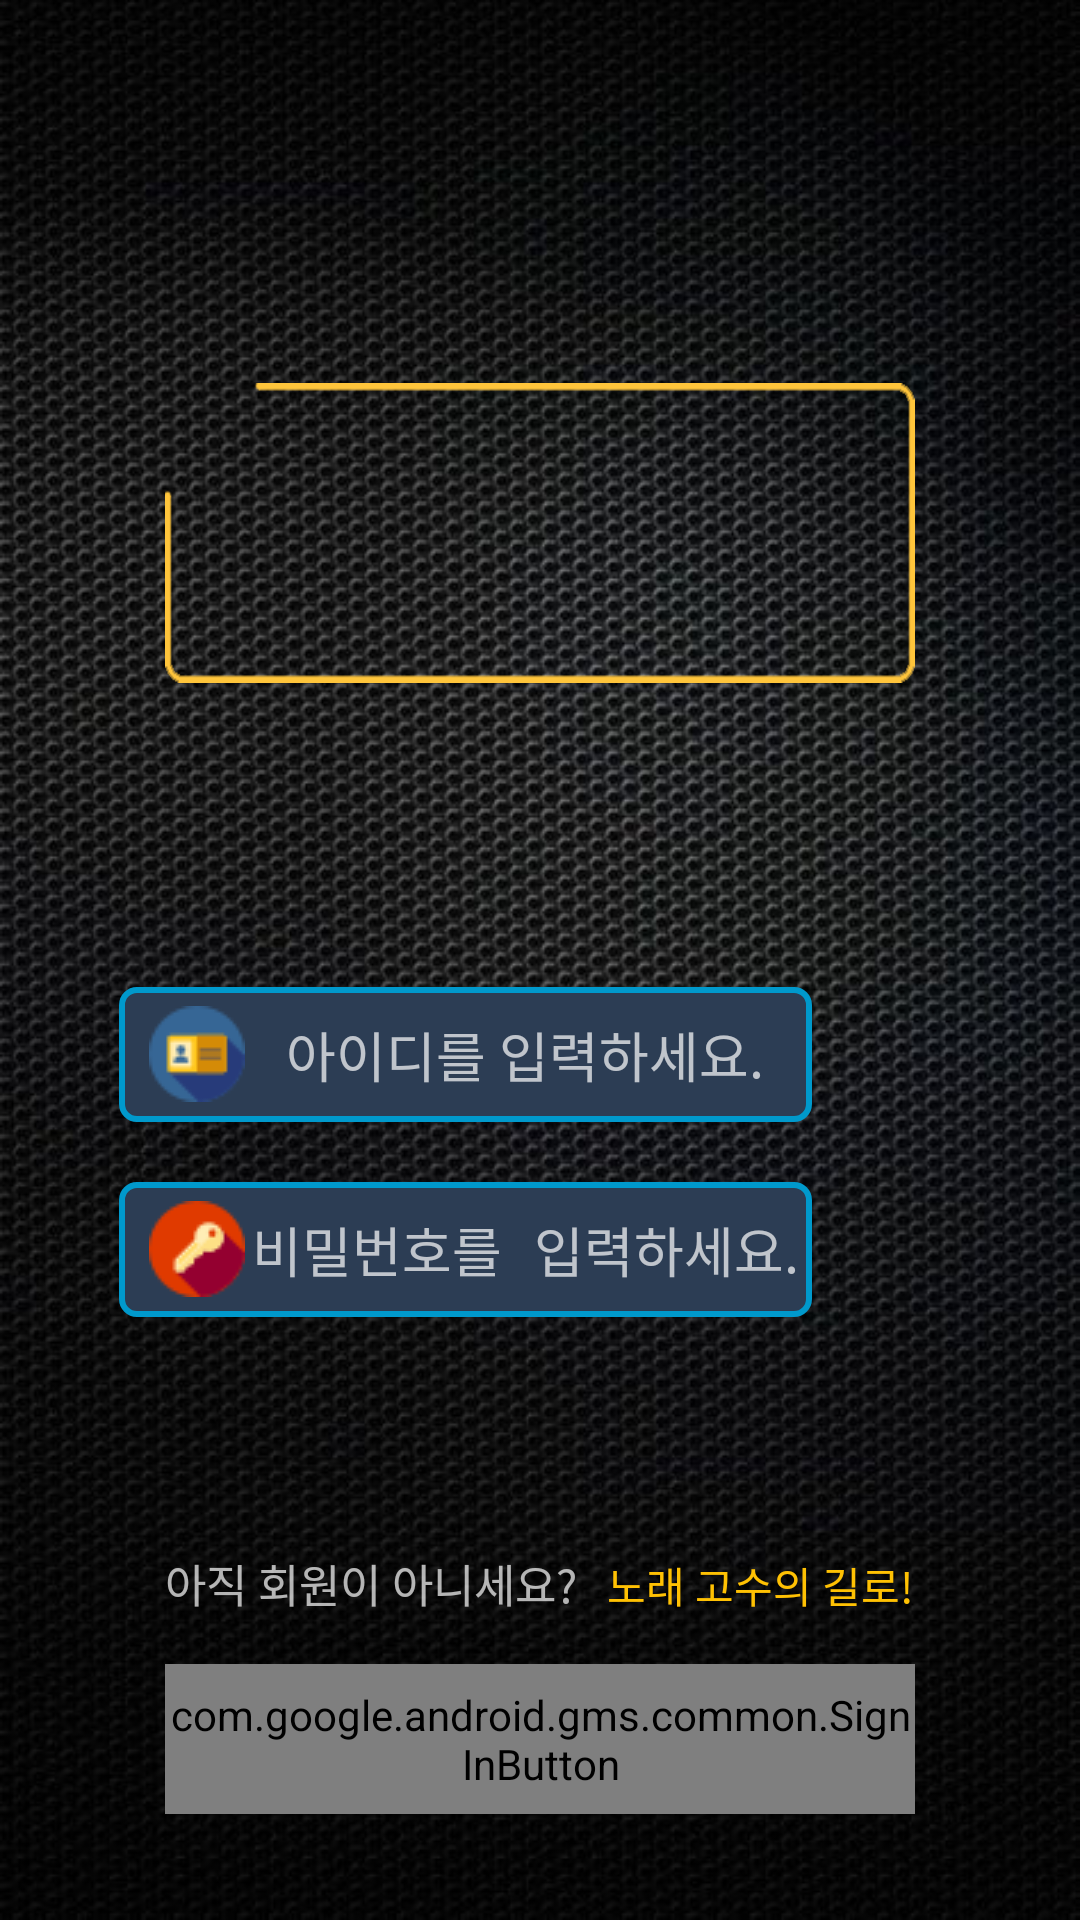

This screen was rendered from an Android layout file. Write that file and the resources it references.
<!-- AndroidManifest.xml: activity theme App_Loading -->
<!-- res/layout/activity_login.xml -->
<?xml version="1.0" encoding="utf-8"?>
<LinearLayout xmlns:android="http://schemas.android.com/apk/res/android"
    xmlns:app="http://schemas.android.com/apk/res-auto"
    xmlns:tools="http://schemas.android.com/tools"
    android:layout_width="match_parent"
    android:layout_height="match_parent"
    android:background="@drawable/common_background"
    android:orientation="vertical"
    tools:context="com.mymusic.orvai.high_pitched_tone.LoginActivity">

    <Space
        android:layout_width="match_parent"
        android:layout_height="100dp" />

    <LinearLayout
        android:layout_width="match_parent"
        android:layout_height="wrap_content"
        android:layout_weight="1"
        android:orientation="horizontal">

        <android.support.constraint.ConstraintLayout
            android:layout_width="match_parent"
            android:layout_height="match_parent"
            android:layout_weight="1">

            <ImageView
                android:id="@+id/login_title"
                android:layout_width="250dp"
                android:layout_height="100dp"
                android:layout_gravity="center"
                android:layout_marginBottom="8dp"
                android:layout_marginTop="8dp"
                android:layout_weight="1"
                android:background="@drawable/login_activity_border"
                app:layout_constraintBottom_toBottomOf="parent"
                app:layout_constraintEnd_toEndOf="parent"
                app:layout_constraintStart_toStartOf="parent"
                app:layout_constraintTop_toTopOf="parent"
                app:layout_constraintVertical_bias="0.555"
                app:srcCompat="@drawable/login_activity_title" />

            <ImageView
                android:id="@+id/login_cartoon"
                android:layout_width="60dp"
                android:layout_height="60dp"
                android:layout_marginStart="8dp"
                android:layout_marginTop="16dp"
                app:layout_constraintEnd_toStartOf="@+id/guideline13"
                app:layout_constraintHorizontal_bias="0.27"
                app:layout_constraintStart_toStartOf="parent"
                app:layout_constraintTop_toTopOf="parent"
                app:srcCompat="@drawable/login_activity_title_gif" />

            <android.support.constraint.Guideline
                android:id="@+id/guideline13"
                android:layout_width="wrap_content"
                android:layout_height="wrap_content"
                android:orientation="vertical"
                app:layout_constraintGuide_begin="205dp" />

        </android.support.constraint.ConstraintLayout>

    </LinearLayout>

    <LinearLayout
        android:layout_width="match_parent"
        android:layout_height="wrap_content"
        android:layout_marginBottom="50dp"
        android:layout_marginTop="50dp"
        android:layout_weight="1"
        android:orientation="horizontal">

        <LinearLayout
            android:layout_width="wrap_content"
            android:layout_height="wrap_content"
            android:layout_gravity="center"
            android:layout_weight="1"
            android:paddingLeft="30dp"
            android:orientation="vertical">

            <EditText
                android:id="@+id/l_user_id"
                android:layout_width="wrap_content"
                android:layout_height="45dp"
                android:layout_gravity="center"
                android:layout_marginTop="10dp"
                android:layout_marginBottom="10dp"
                android:background="@drawable/radius4"
                android:drawableLeft="@drawable/login_activity_id"
                android:ems="11"
                android:hint="아이디를 입력하세요."
                android:inputType="textPersonName"
                android:paddingLeft="10dp"
                android:textAlignment="center" />

            <EditText
                android:id="@+id/l_user_pw"
                android:layout_width="wrap_content"
                android:layout_height="45dp"
                android:layout_gravity="center"
                android:layout_marginTop="10dp"
                android:background="@drawable/radius4"
                android:drawableLeft="@drawable/login_activity_password"
                android:ems="11"
                android:hint="비밀번호를 입력하세요."
                android:inputType="textPassword"
                android:layout_marginBottom="10dp"
                android:paddingLeft="10dp"
                android:textAlignment="center" />

        </LinearLayout>

        <ImageView
            android:id="@+id/login_btn"
            android:layout_width="60dp"
            android:layout_height="60dp"
            android:layout_gravity="center"
            android:layout_weight="1"
            android:paddingRight="30dp"
            app:srcCompat="@drawable/login_activity_login_btn" />

    </LinearLayout>



    <LinearLayout
        android:layout_width="match_parent"
        android:layout_height="wrap_content"
        android:layout_weight="1"
        android:orientation="vertical">

        <LinearLayout
            android:layout_width="match_parent"
            android:layout_height="wrap_content"
            android:orientation="horizontal">

            <TextView
                android:id="@+id/textView8"
                android:layout_width="wrap_content"
                android:layout_height="wrap_content"
                android:layout_weight="1"
                android:gravity="right"
                android:textSize="15dp"
                android:text="아직 회원이 아니세요?" />

            <TextView
                android:id="@+id/register"
                android:layout_width="wrap_content"
                android:layout_height="wrap_content"
                android:layout_weight="1"
                android:textColor="@color/colorOrange"
                android:layout_marginLeft="10dp"
                android:text="노래 고수의 길로!"/>
        </LinearLayout>

        <com.google.android.gms.common.SignInButton
            android:id="@+id/google_login"
            android:layout_width="250dp"
            android:layout_height="50dp"
            android:layout_gravity="center"
            android:layout_marginTop="16dp" />
    </LinearLayout>

</LinearLayout>
<!-- resources referenced by this layout -->
<resources>
  <color name="colorOrange">#ffc103</color>
  <!-- drawable common_background: png bitmap (drawable, 466581 bytes) -->
  <!-- drawable login_activity_border: png bitmap (drawable, 2934 bytes) -->
  <!-- drawable login_activity_id: png bitmap (drawable, 800 bytes) -->
  <!-- drawable login_activity_login_btn: png bitmap (drawable, 110588 bytes) -->
  <!-- drawable login_activity_password: png bitmap (drawable, 916 bytes) -->
  <!-- drawable login_activity_title: png bitmap (drawable, 12829 bytes) -->
  <!-- drawable login_activity_title_gif: gif bitmap (drawable, 215136 bytes) -->
  <!-- drawable radius4 (drawable) -->
  <?xml version="1.0" encoding="UTF-8"?>
  <shape xmlns:android="http://schemas.android.com/apk/res/android">
      <solid android:color="@color/colorDarkNavy"/>
      <stroke android:width="2dp" android:color="@android:color/holo_blue_dark" />
      <corners android:radius="5dp"/>
      <padding android:left="2dp" android:top="2dp" android:right="2dp" android:bottom="2dp" />
  </shape>
  <style name="App_Loading" parent="Theme.AppCompat.NoActionBar">
          <item name="windowNoTitle">true</item>
          <item name="windowActionBar">false</item>
          <item name="android:windowFullscreen">true</item>
      </style>
  <color name="colorDarkNavy">#2c3d54</color>
</resources>
